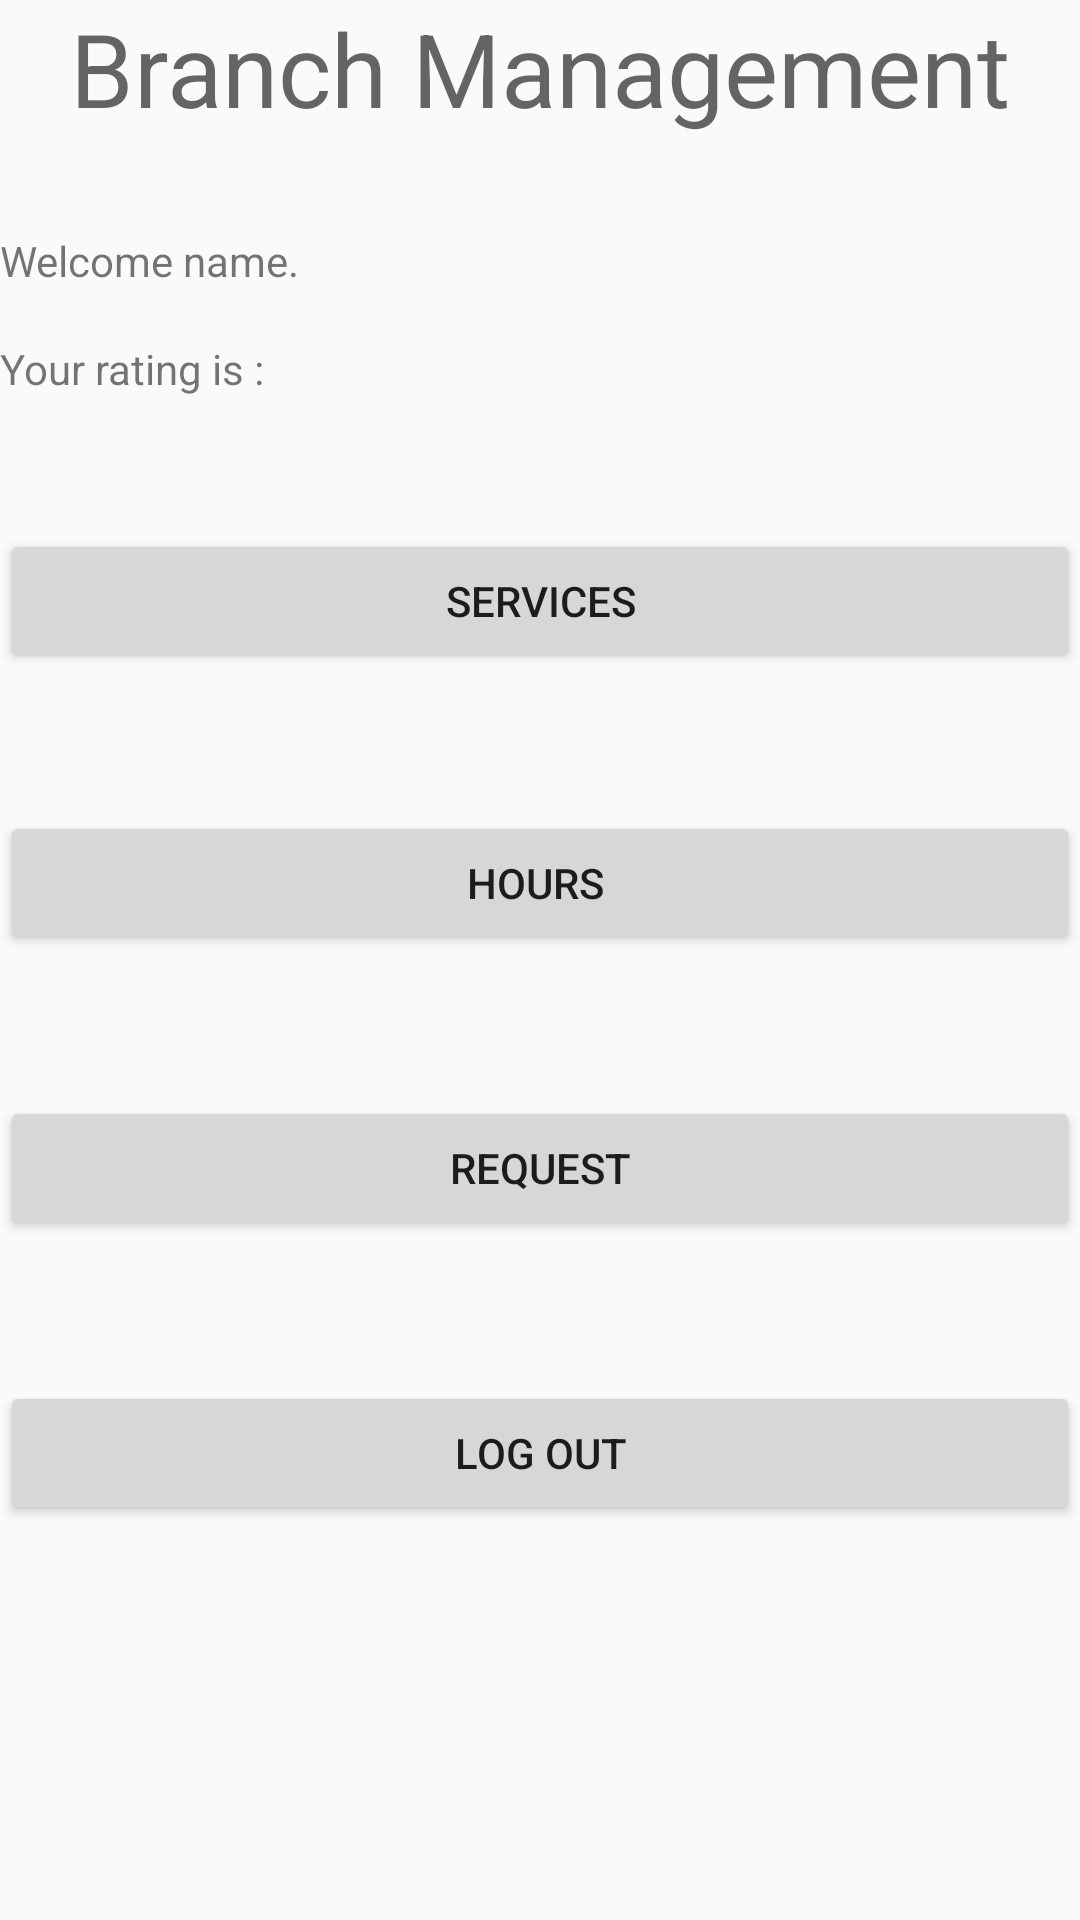

Write the Android layout XML for this screen, with the resource values it uses.
<!-- AndroidManifest.xml: application theme AppTheme -->
<!-- res/layout/activity_main.xml -->
<?xml version="1.0" encoding="utf-8"?>
<androidx.constraintlayout.widget.ConstraintLayout xmlns:android="http://schemas.android.com/apk/res/android"
    xmlns:app="http://schemas.android.com/apk/res-auto"
    xmlns:tools="http://schemas.android.com/tools"
    android:layout_width="match_parent"
    android:layout_height="match_parent"
    tools:context=".MainActivity">

    <LinearLayout
        android:id="@+id/mainLayout"
        android:layout_width="match_parent"
        android:layout_height="match_parent"
        android:orientation="vertical"
        app:layout_constraintStart_toStartOf="parent"
        app:layout_constraintTop_toTopOf="parent">

        <TextView
            android:id="@+id/textView2"
            android:layout_width="match_parent"
            android:layout_height="wrap_content"
            android:text="Branch Management"
            android:textAlignment="center"
            android:textAppearance="@style/TextAppearance.AppCompat.Display1" />

        <Space
            android:layout_width="match_parent"
            android:layout_height="32dp" />

        <TextView
            android:id="@+id/welcomeMessage"
            android:layout_width="match_parent"
            android:layout_height="wrap_content"
            android:text="Welcome name." />

        <Space
            android:layout_width="match_parent"
            android:layout_height="17dp" />

        <TextView
            android:id="@+id/rating"
            android:layout_width="match_parent"
            android:layout_height="wrap_content"
            android:text="Your rating is : " />

        <Space
            android:layout_width="match_parent"
            android:layout_height="44dp" />

        <Button
            android:id="@+id/servicesBtn"
            android:layout_width="match_parent"
            android:layout_height="wrap_content"
            android:text="Services" />

        <Space
            android:layout_width="match_parent"
            android:layout_height="46dp" />

        <Button
            android:id="@+id/hoursBtn"
            android:layout_width="match_parent"
            android:layout_height="wrap_content"
            android:text="Hours " />

        <Space
            android:layout_width="match_parent"
            android:layout_height="47dp" />

        <Button
            android:id="@+id/requestBtn"
            android:layout_width="match_parent"
            android:layout_height="wrap_content"
            android:text="Request" />

        <Space
            android:layout_width="match_parent"
            android:layout_height="47dp" />

        <Button
            android:id="@+id/logOut"
            android:layout_width="match_parent"
            android:layout_height="wrap_content"
            android:text="Log Out" />

    </LinearLayout>

</androidx.constraintlayout.widget.ConstraintLayout>
<!-- resources referenced by this layout -->
<resources>
  <style name="AppTheme" parent="Theme.AppCompat.Light.DarkActionBar">
          
          <item name="colorPrimary">#2196F3</item>
          <item name="colorPrimaryDark">#125387</item>
          <item name="colorAccent">@color/colorAccent</item>
      </style>
  <!-- not gathered from this repository: default colours our renderer supplied (Android Studio template values) -->
  <color name="colorAccent">#FF03DAC5</color>
</resources>
